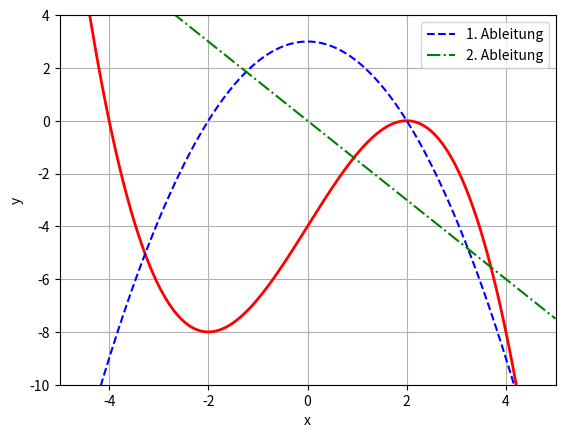

The script that saved this image:
#09_plot_extremwerte.py
import numpy as np
import matplotlib.pyplot as plt
x1,x2=-5,5
y1,y2=-10,4
#Funktionsdefinition
def f(x):
    return -x**3/4 + 3*x - 4
#zentraler Differenzenquotient
def ableitung(f,x,h=1e-3):
    return (f(x+h)-f(x-h))/(2*h)
#1. Ableitung
def diff1(x):
    return ableitung(f,x)
#2. Ableitung
def diff2(x):
    return ableitung(diff1,x)
#Grafikbereich
fig, ax = plt.subplots()
x = np.linspace(x1, x2,500)
ax.plot(x,f(x),lw=2,color='r')
ax.plot(x,diff1(x),'b--',label='1. Ableitung')
ax.plot(x,diff2(x),'g-.',label='2. Ableitung')
ax.set_xlim(x1,x2)
ax.set_ylim(y1,y2)
ax.legend(loc='best')
ax.set(xlabel='x',ylabel='y')
ax.grid(True)

plt.show()

'''
fig.savefig("/Users/veit/documents/Python_Mathe/Export_Mathe_Python_neu/Abbildungen/09_005.pdf")
fig.savefig("/Users/veit/documents/Python_Mathe/Export_Mathe_Python_neu/Abbildungen/09_005.svg")
'''
